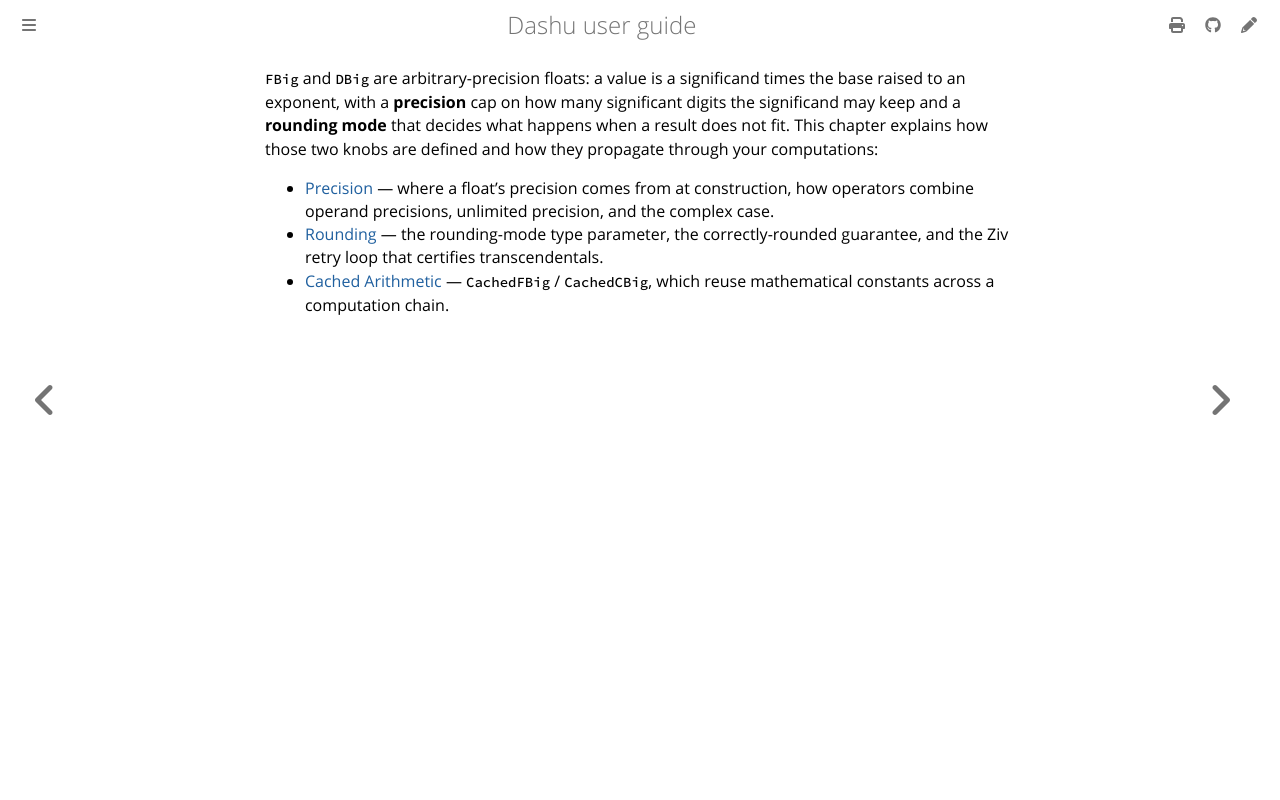

repository: cmpute/dashu · page: float/index.html · generator: mdbook

`FBig` 和 `DBig` 是任意精度的浮点数：一个值由有效数字乘以底数的指数次幂表示，有效数字的位数受到
**精度**上限的约束，而**舍入模式**则决定当结果放不下时如何处理。本章解释这两个旋钮是如何定义、
以及如何在你的计算中传播的：

- [精度](./precision.md) —— 浮点数的精度在构建时来自哪里、运算符如何合并操作数的精度、无限制精度，
  以及复数的情况。
- [舍入](./rounding.md) —— 舍入模式类型参数、正确舍入保证，以及用于认证超越函数的 Ziv 重试循环。
- [缓存算术](./cached.md) —— `CachedFBig` / `CachedCBig`，它们在整个计算链中复用数学常数。
